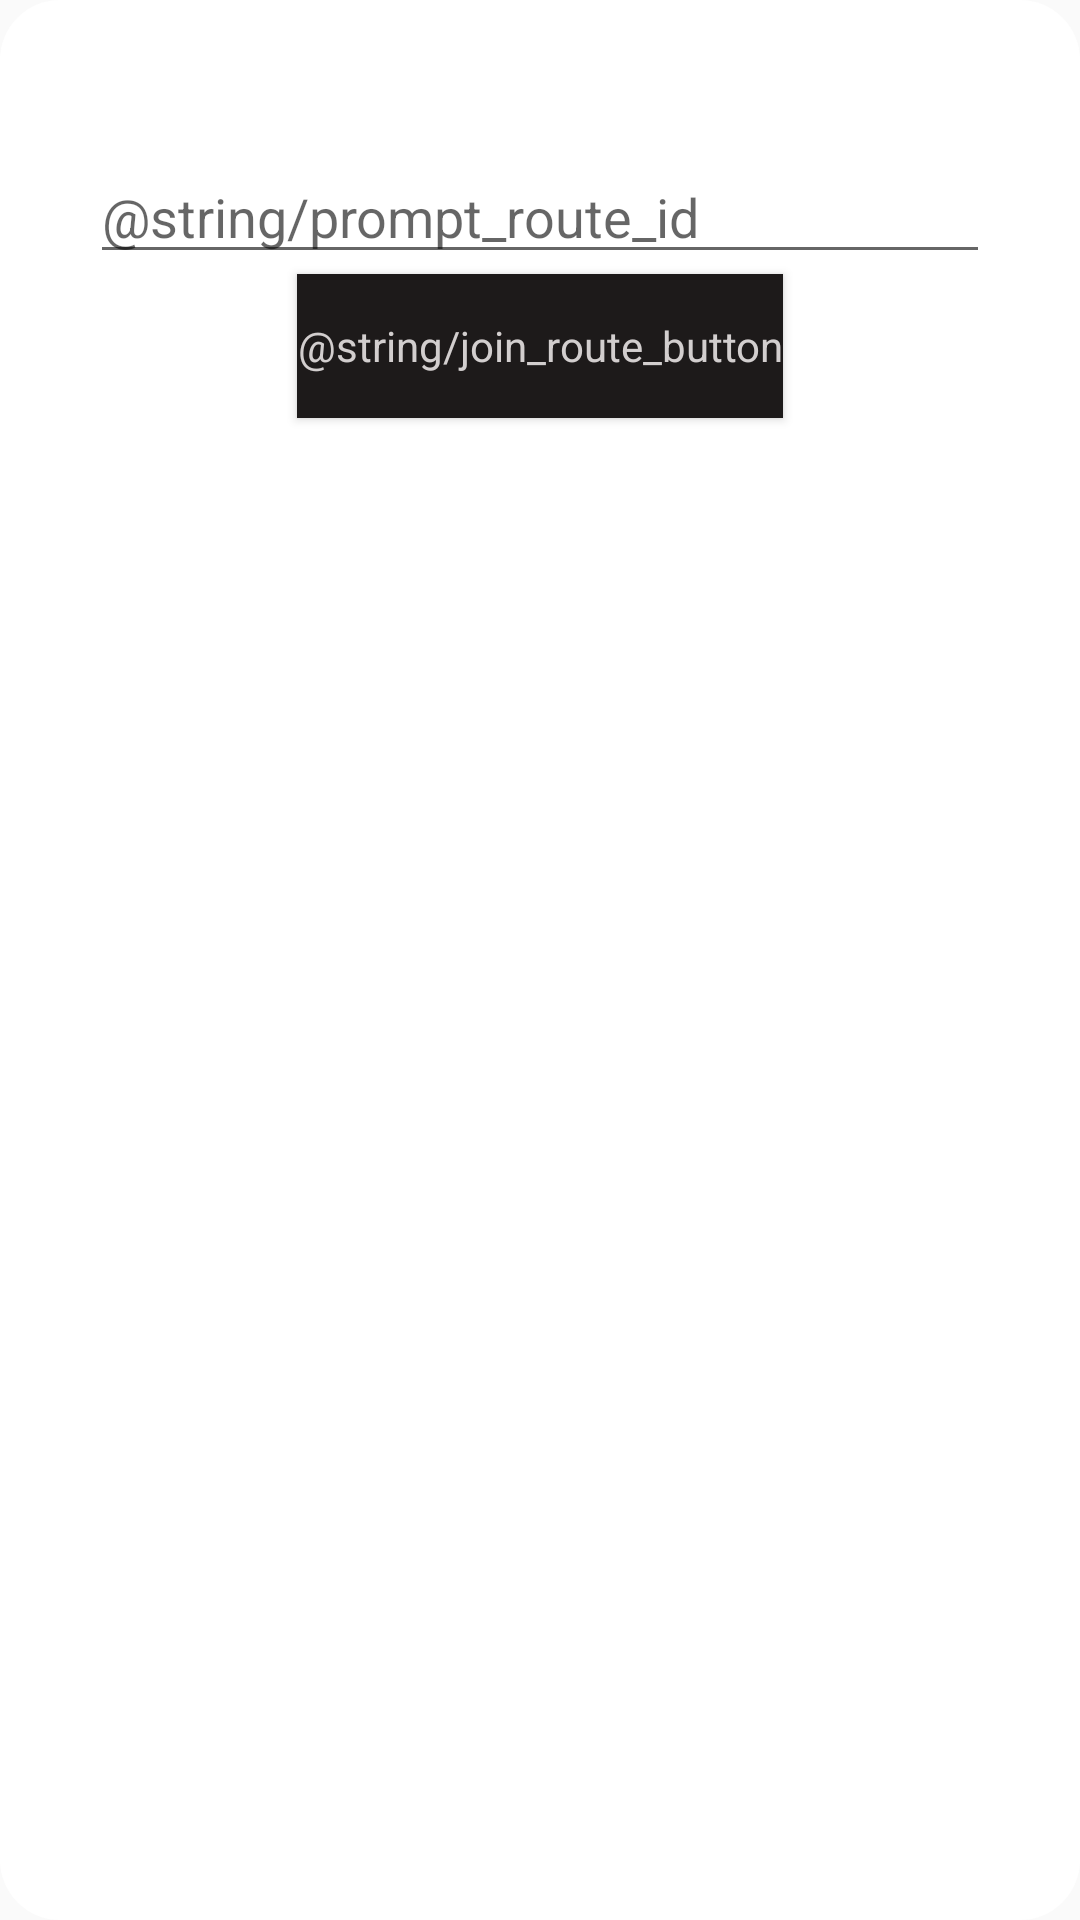

The Android layout XML behind this screen, and the referenced resources:
<!-- AndroidManifest.xml: application theme AppTheme -->
<!-- res/layout/join_route_dialog.xml -->
<?xml version="1.0" encoding="utf-8"?>
<LinearLayout xmlns:android="http://schemas.android.com/apk/res/android"
    android:orientation="vertical" android:layout_width="match_parent"
    android:layout_height="wrap_content"
    android:paddingTop="50dp"
    android:paddingLeft="30dp"
    android:paddingRight="30dp"
    android:paddingBottom="50dp"
    android:background="@drawable/rounded_corners_background">

    <EditText
        android:layout_width="match_parent"
        android:layout_height="wrap_content"
        android:id="@+id/etRouteId"
        android:layout_gravity="center_horizontal"
        android:inputType="text"
        android:hint="@string/prompt_route_id"
        />

    <Button
        style="?android:attr/buttonBarStyle"
        android:layout_width="wrap_content"
        android:layout_height="wrap_content"
        android:text="@string/join_route_button"
        android:id="@+id/createRoute"
        android:layout_gravity="center_horizontal"
        android:background="#1d1a1a"
        android:textColor="#d2cece"/>

</LinearLayout>
<!-- resources referenced by this layout -->
<resources>
  <!-- drawable rounded_corners_background (drawable) -->
  <?xml version="1.0" encoding="utf-8"?>
  <shape xmlns:android="http://schemas.android.com/apk/res/android"
      android:shape="rectangle">
      <solid
          android:color="@android:color/white"/>
      <corners
          android:radius="20dp" />
      <padding
          android:left="20dp"
          android:top="20dp"
          android:right="20dp"
          android:bottom="20dp" />
  </shape>
  <style name="AppTheme" parent="Theme.AppCompat.Light.DarkActionBar">
          <item name="colorPrimary">#3E78A6</item>
          <item name="colorPrimaryDark">#606263</item>
          <item name="colorAccent">#3E78A6</item>
      </style>
</resources>
